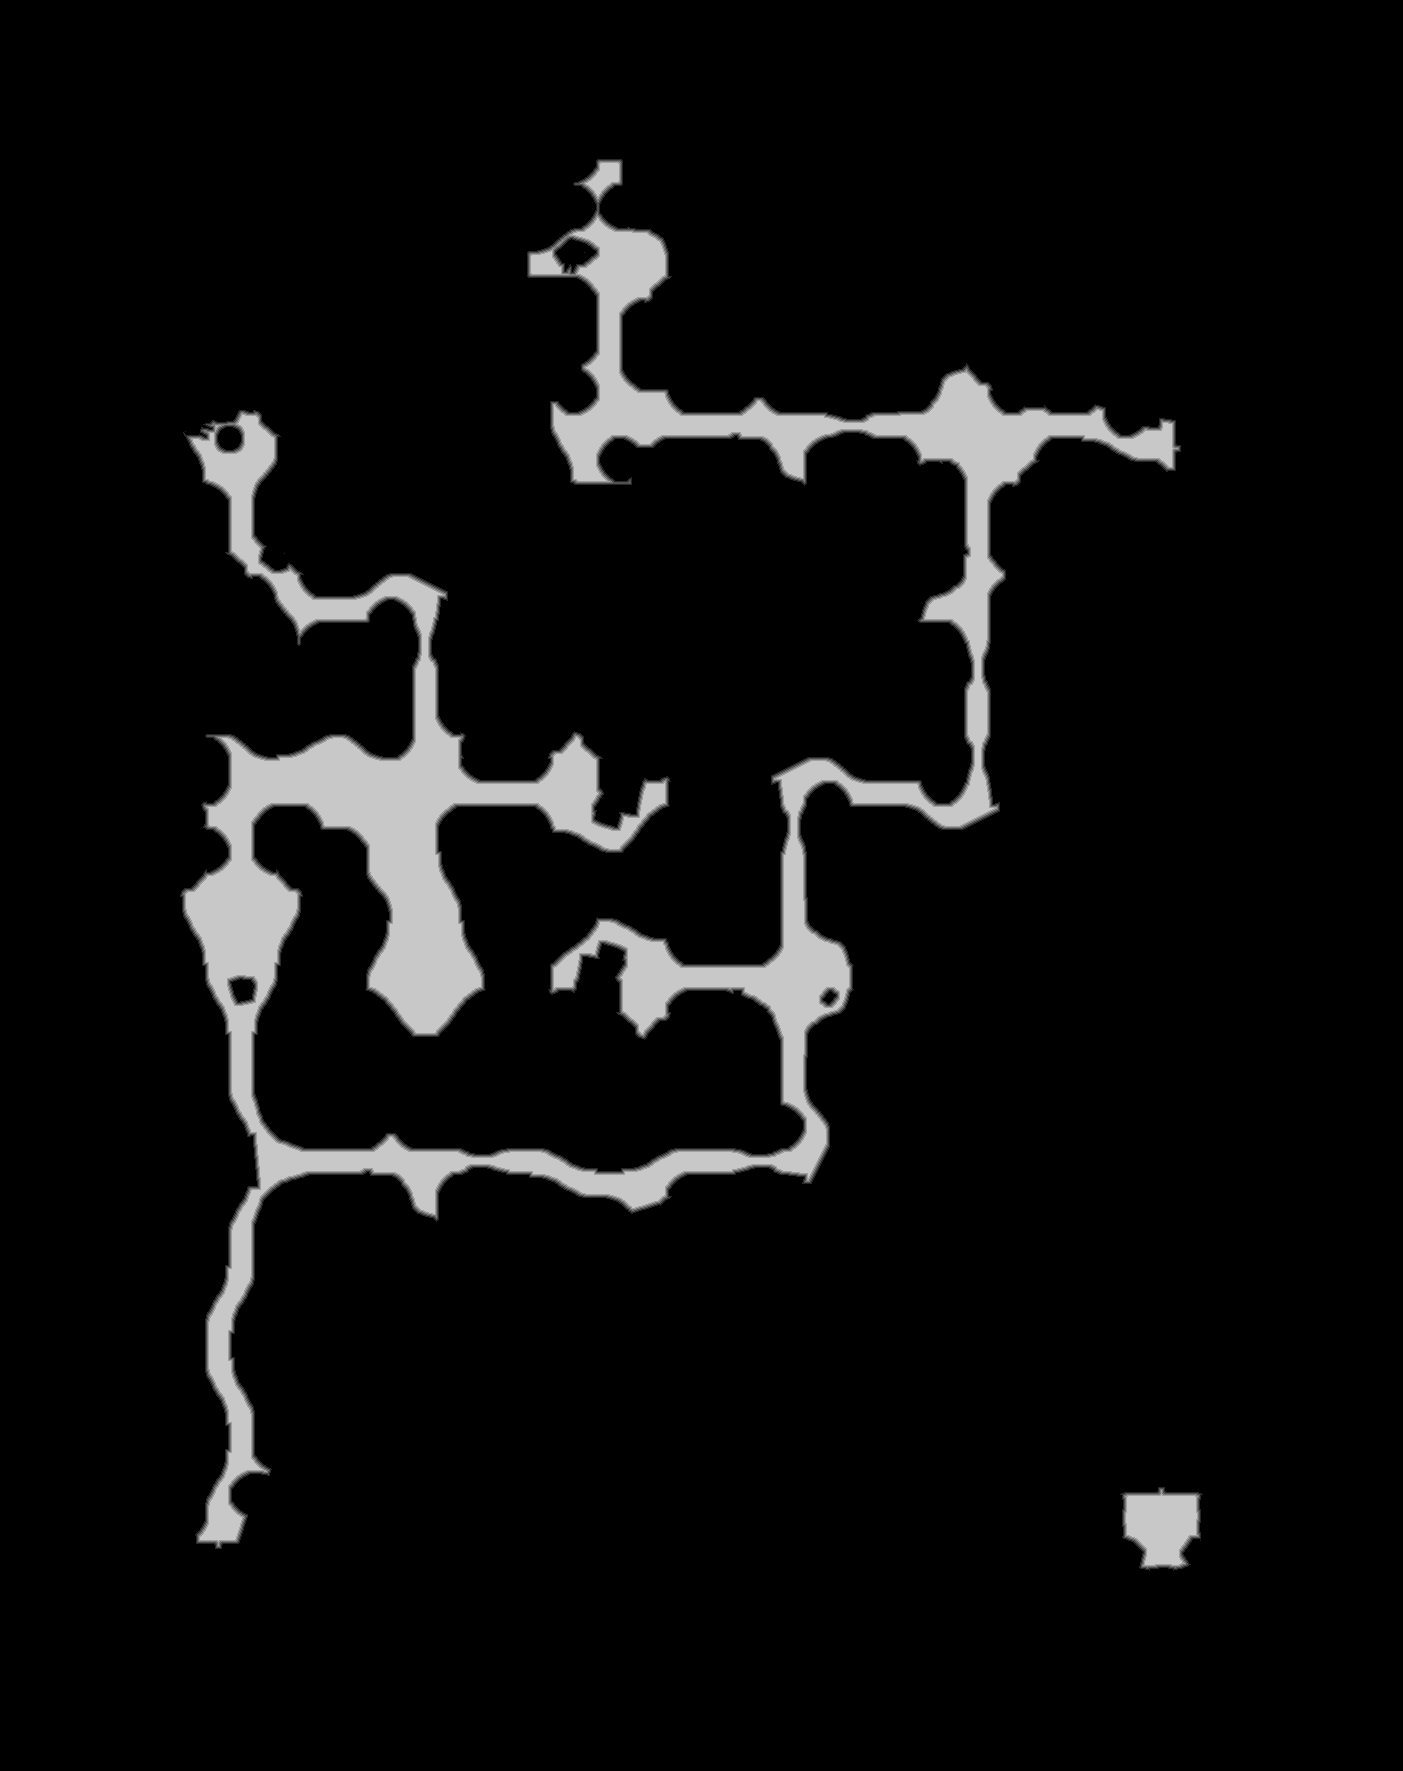

Values plotted in this chart, from the file beside it:
base	0x32038000000
origin	0x830010
stride	702
width	1403
height	1771
nibble	0	2287877
nibble	1	13744
nibble	2	13583
nibble	3	13397
nibble	4	13142
nibble	5	142970
